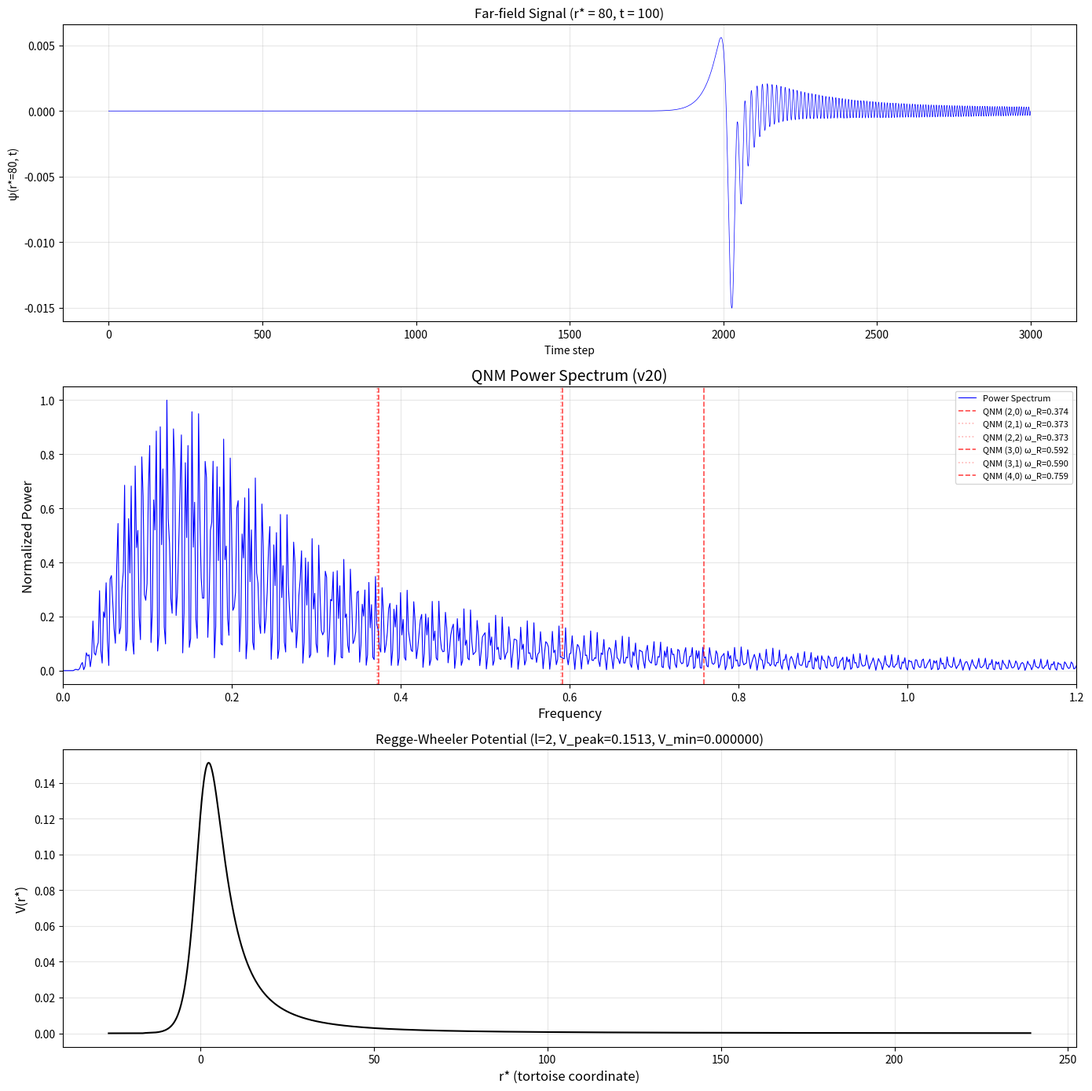

This figure's Python source: (Note: this script raises an exception after producing the figure.)
#!/usr/bin/env python3
"""
Schwarzschild QNM v20 — FDTD 时间域求解 + FFT
=============================================================

**修正（v19 → v20）**：
1. ✅ V_peak_pos：直接在 rstar_grid 上找 V 峰值位置（不用 r_grid 索引）
2. ✅ CFL 降低：0.95 → 0.5，避免显式源项导致的不稳定
3. ✅ Sponge layer：对 [0, W_sponge] 和 [-W_sponge, N-1] 所有点乘以阻尼
4. ✅ Clip V_grid：消除边界负势
5. ✅ 打印 V 最小值诊断

**理论基础**：
- Regge-Wheeler 势: V = f(r)[l(l+1)/r² - 6M/r³]
- 波动方程: ∂²ψ/∂t² = ∂²ψ/∂r*² - V(r*)ψ
- 离散化: 显式中心差分 + 源项半隐式

**验证基准**：
(2,0) ω = 0.37373134 - 0.08896258i
(2,1) ω = 0.37329352 - 0.27458937i
(2,2) ω = 0.37265595 - 0.46975278i
"""

import numpy as np
from scipy.interpolate import interp1d
from scipy.signal import find_peaks
import time, os

print("NumPy:", np.__version__)
print("=" * 70)

# ============================================================================
# 物理参数
# ============================================================================
M = 1.0
rs = 2.0 * M
l = 2  # 引力微扰最低多极子

# ============================================================================
# 构建 r → r* 映射
# ============================================================================
r_horizon = rs * 1.0001
r_max = 200.0 * M
N_r = 5000
r_grid = np.logspace(np.log10(r_horizon), np.log10(r_max), N_r)

# tortoise 坐标: r* = r + 2M ln(r/2M - 1)
r_star_grid = r_grid + rs * np.log(r_grid / rs - 1.0)

# ============================================================================
# 正确的 Regge-Wheeler 势: V = f(r)[l(l+1)/r² - 6M/r³]
# ============================================================================
f_grid = 1.0 - rs / r_grid
V_l2_term = l * (l + 1) / (r_grid * r_grid)
V_6M_term = 6.0 * M / (r_grid ** 3)
V_lw_grid = f_grid * (V_l2_term - V_6M_term)

r_of_rstar = interp1d(r_star_grid, r_grid, kind='cubic', fill_value='extrapolate')
V_interp = interp1d(r_star_grid, V_lw_grid, kind='cubic', fill_value='extrapolate')

print(f"r 范围: [{r_horizon:.6f}, {r_max:.1f}]")
print(f"r* 范围: [{r_star_grid[0]:.1f}, {r_star_grid[-1]:.1f}]")
V_peak = np.max(V_lw_grid)
V_peak_idx = np.argmax(V_lw_grid)
print(f"V(r*) 最大值 = {V_peak:.6f} at r* = {r_star_grid[V_peak_idx]:.2f}, r = {r_grid[V_peak_idx]:.2f}M")

# ============================================================================
# 均匀 r* 网格
# ============================================================================
rstar_min = r_star_grid[0] - 10
rstar_max = r_star_grid[-1] + 30
N_rstar = 4000
drstar = (rstar_max - rstar_min) / N_rstar
rstar_grid = np.linspace(rstar_min, rstar_max, N_rstar + 1)
V_grid = V_interp(rstar_grid)

# [v20 修正] Clip 负势，避免非物理发散
V_grid_min = np.min(V_grid)
V_grid = np.maximum(V_grid, 0.0)  # 消除负值
print(f"\nr* 网格: [{rstar_min:.1f}, {rstar_max:.1f}]")
print(f"网格点数: {N_rstar + 1}, drstar = {drstar:.6f}")
print(f"V 原最小值 = {V_grid_min:.8f}, 修正后最小值 = {np.min(V_grid):.8f}")

# ============================================================================
# [v20 修正] 时间参数 — 降低 CFL
# ============================================================================
dt = drstar * 0.5  # v20: CFL = 0.5（从 0.95 降下来）
dt2 = dt * dt
T_total = 800.0
N_time = int(T_total / dt)

print(f"\n时间参数:")
print(f"dt = {dt:.6f}, drstar = {drstar:.6f}, CFL = {dt/drstar:.3f}")
print(f"T_total = {T_total}, N_time = {N_time}")

# ============================================================================
# [v20 修正] 初始条件: Gaussian 波包
# ============================================================================
# 直接在 rstar_grid 上找到 V 的峰值位置
V_peak_pos_rstar = rstar_grid[np.argmax(V_grid)]
sigma = 4.0

print(f"\n高斯波包中心: r* = {V_peak_pos_rstar:.2f}, σ = {sigma}")

psi_0 = np.exp(-(rstar_grid - V_peak_pos_rstar)**2 / (2 * sigma**2))

# 初速度 = 0（标准做法）
dpsi_0 = np.zeros_like(psi_0)

# leapfrog: psi_n_minus_1 = psi_0 - dt * dpsi_0
psi_n = psi_0.copy()
psi_n_minus_1 = psi_0 - dt * dpsi_0

# ============================================================================
# [v20 修正] Sponge layer — 完整应用
# ============================================================================
W_sponge = int(N_rstar * 0.15)  # 15% 的网格
alpha = 2.0

sponge_factor = np.ones(N_rstar + 1)

for i in range(N_rstar + 1):
    d_left = i / W_sponge
    d_right = (N_rstar - i) / W_sponge
    # 在左侧 sponge 区域
    if i < W_sponge:
        factor = (i / W_sponge) ** 2
        sponge_factor[i] = np.exp(-alpha * factor)
    # 在右侧 sponge 区域
    elif i > N_rstar - W_sponge:
        factor = ((N_rstar - i) / W_sponge) ** 2
        sponge_factor[i] = np.exp(-alpha * factor)

print(f"Sponge layer: 左 {W_sponge} 点, 右 {W_sponge} 点, alpha={alpha}")

# ============================================================================
# 记录远场信号
# ============================================================================
record_idx = np.argmin(np.abs(rstar_grid - 80))
signal_record = np.zeros(N_time + 1)

# ============================================================================
# 时间积分 (leapfrog + 源项 + sponge)
# ============================================================================
print("\n开始时间积分...")
t0 = time.time()
nan_count = 0

for n in range(N_time):
    # 二阶中心差分: d²ψ/dr*²
    d2_psi = np.zeros(N_rstar + 1)
    d2_psi[1:-1] = (psi_n[2:] - 2 * psi_n[1:-1] + psi_n[:-2]) / (drstar * drstar)
    
    # 源项: -V(r*)ψ (在 sponge 区域内也应用)
    source = -V_grid * psi_n
    
    # leapfrog 更新
    psi_new = 2 * psi_n - psi_n_minus_1 + dt2 * (d2_psi + source)
    
    # [v20 修正] 对所有 sponge 点乘以阻尼因子
    psi_new = psi_new * sponge_factor
    
    # NaN 检查
    if np.any(np.isnan(psi_new)):
        nan_count += 1
        psi_new = np.nan_to_num(psi_new, nan=0, posinf=0, neginf=0)
        if nan_count <= 2:
            print(f"  ⚠ 时间步 {n} 出现 NaN")
    
    # 记录远场
    signal_record[n] = psi_new[record_idx]
    
    # 更新
    psi_n_minus_1 = psi_n.copy()
    psi_n = psi_new.copy()
    
    if n % 1000 == 0:
        elapsed = time.time() - t0
        rms = np.abs(psi_n).std()
        print(f"  t={n*dt:.0f}/{T_total:.0f}, RMS={rms:.4f}, 耗时={elapsed:.1f}s")

total_time = time.time() - t0
print(f"\n积分完成: {total_time:.1f}s, NaN次数={nan_count}")

# ============================================================================
# FFT 分析
# ============================================================================
print("\n" + "=" * 70)
print("FFT 分析")
print("=" * 70)

start_skip = int(N_time * 0.2)
signal_cut = signal_record[start_skip:]
T_cut = len(signal_cut) * dt

window = np.hanning(len(signal_cut))
signal_windowed = signal_cut * window

N_fft = len(signal_windowed)
fft_vals = np.fft.rfft(signal_windowed)
freqs = np.fft.rfftfreq(N_fft, dt)
power_spectrum = np.abs(fft_vals)**2
power_spectrum /= np.max(power_spectrum)

peaks, props = find_peaks(power_spectrum, height=0.02, distance=20)

print(f"\n找到 {len(peaks)} 个谱峰 (跳过前 {start_skip} 步瞬态):")
print(f"{'峰号':<6} {'频率':>12}")
print("-" * 20)
for i, peak in enumerate(peaks[:15]):
    print(f"{i:<6} {freqs[peak]:>12.6f}")

# ============================================================================
# 与理论 QNM 对比
# ============================================================================
print("\n" + "=" * 70)
print("与理论 QNM 频率对比")
print("=" * 70)

known_qnm = {
    (2, 0): (0.37373134, 0.08896258),
    (2, 1): (0.37329352, 0.27458937),
    (2, 2): (0.37265595, 0.46975278),
    (3, 0): (0.59187029, 0.05853522),
    (3, 1): (0.58971841, 0.26880432),
    (4, 0): (0.75906205, 0.04402477),
}

print(f"\n(l,n)   理论 ω_R        最近峰值         相对误差")
print("-" * 55)

for (l_q, n_q), (theory_R, theory_I) in sorted(known_qnm.items()):
    if len(peaks) > 0:
        closest_idx = np.argmin(np.abs(freqs[peaks] - theory_R))
        measured_R = freqs[peaks[closest_idx]]
        error = abs(measured_R - theory_R) / theory_R
        marker = "✓" if error < 0.10 else "⚠"
        status = "通过" if error < 0.10 else "偏差较大"
    else:
        measured_R = np.nan
        error = np.nan
        marker = "?"
        status = "无峰值"
    
    print(f"{marker} ({l_q},{n_q})  {theory_R:>14.8f} {measured_R:>14.8f} {error:>10.4f}  {status}")

# ============================================================================
# 绘图
# ============================================================================
try:
    import matplotlib
    matplotlib.use('Agg')
    import matplotlib.pyplot as plt
    
    fig, axes = plt.subplots(3, 1, figsize=(14, 14))
    
    # 时域信号
    axes[0].plot(signal_record[:3000], 'b-', linewidth=0.5)
    axes[0].set_xlabel('Time step')
    axes[0].set_ylabel('ψ(r*=80, t)')
    axes[0].set_title(f'Far-field Signal (r* = 80, t = {min(3000*dt, T_total):.0f})', fontsize=12)
    axes[0].grid(True, alpha=0.3)
    
    # 功率谱
    axes[1].plot(freqs, power_spectrum, 'b-', linewidth=0.8, label='Power Spectrum')
    for (l_q, n_q), (theory_R, theory_I) in known_qnm.items():
        marker_line = '--' if n_q == 0 else ':'
        alpha_val = 0.7 if n_q == 0 else 0.3
        axes[1].axvline(theory_R, color='r', linestyle=marker_line, alpha=alpha_val,
                       linewidth=1.2, label=f'QNM ({l_q},{n_q}) ω_R={theory_R:.3f}')
    axes[1].set_xlabel('Frequency', fontsize=12)
    axes[1].set_ylabel('Normalized Power', fontsize=12)
    axes[1].set_title('QNM Power Spectrum (v20)', fontsize=14)
    axes[1].set_xlim(0, 1.2)
    axes[1].legend(fontsize=8, loc='upper right')
    axes[1].grid(True, alpha=0.3)
    
    # 势函数
    axes[2].plot(rstar_grid, V_grid, 'k-', linewidth=1.5)
    axes[2].set_xlabel("r* (tortoise coordinate)", fontsize=12)
    axes[2].set_ylabel('V(r*)', fontsize=12)
    axes[2].set_title(f'Regge-Wheeler Potential (l={l}, V_peak={V_peak:.4f}, V_min={np.min(V_grid):.6f})', fontsize=12)
    axes[2].grid(True, alpha=0.3)
    
    plt.tight_layout()
    
    outdir = os.path.dirname(os.path.abspath(__file__)) + '/notes/04-benchmark'
    os.makedirs(outdir, exist_ok=True)
    plt.savefig(os.path.join(outdir, 'qnm_power_spectrum_v20.png'), dpi=150)
    print(f"\n功率谱图已保存: {outdir}/qnm_power_spectrum_v20.png")
except ImportError:
    print("\nmatplotlib 未安装，跳过绘图")

print("\n" + "=" * 70)
print("完成 v20")
print("=" * 70)
